Run: headless pygame with SDL's dummy video driver; simulated clock (each Clock.tick advances the game by its frame time, no real sleeping); random seed 0; keys injected as events and as key.get_pressed() state; no mouse input.
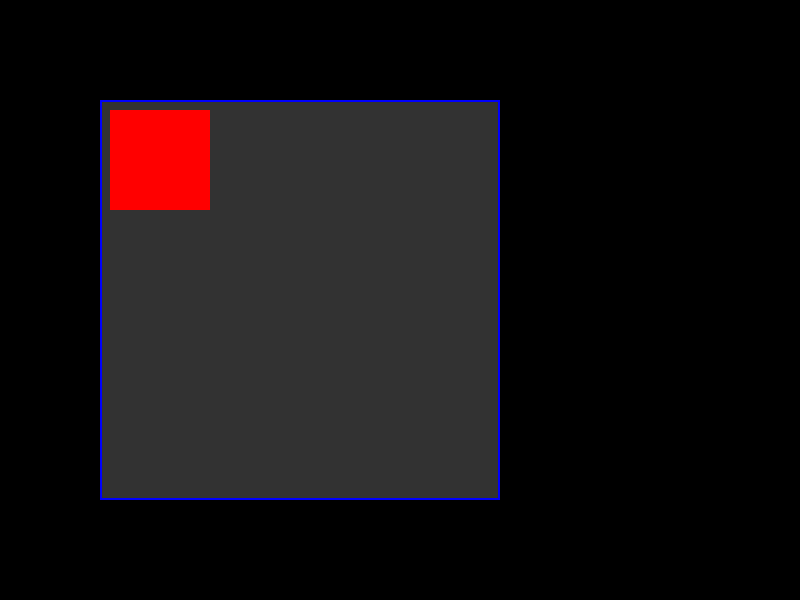
Frame 1 of 4 · flips 1–60 · no input
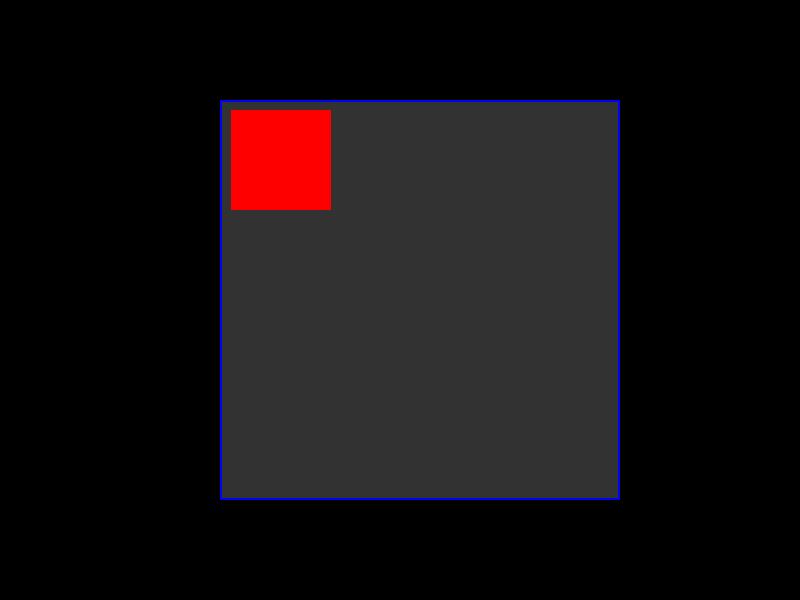
Frame 2 of 4 · flips 61–180 · tapped SPACE, RETURN · held RIGHT (→), D
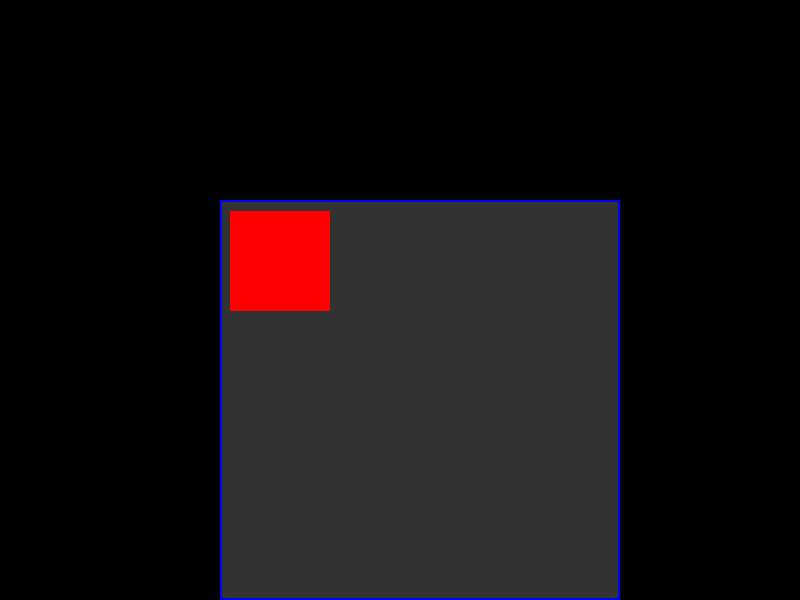
Frame 3 of 4 · flips 181–300 · held DOWN (↓), S
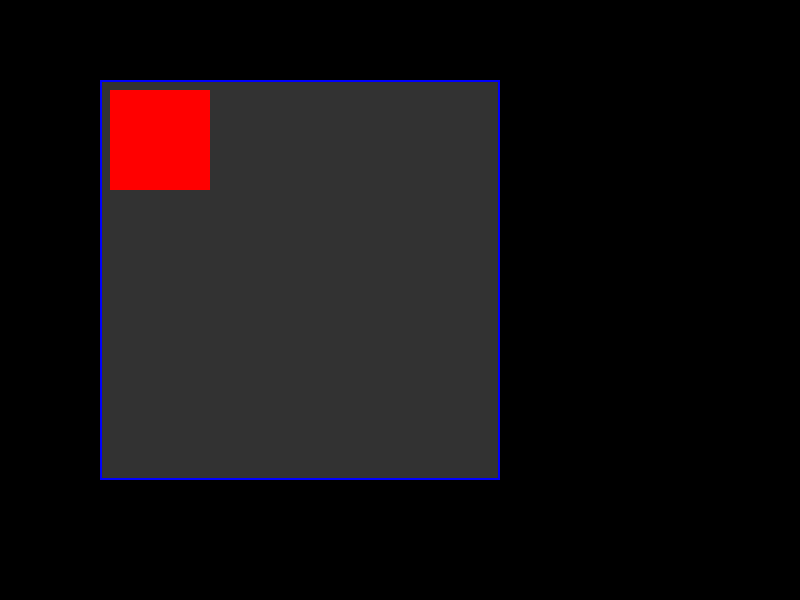
Frame 4 of 4 · flips 301–420 · held LEFT (←), A, UP (↑), W

The pygame program that drew these frames:

import pygame

pygame.init()

# Создаем окно
screenWidth = 800  # Ширина окна
screenHeight = 600  # Высота окна
screen = pygame.display.set_mode((screenWidth, screenHeight))
pygame.display.set_caption("Перемещаемое окно")

class MovableWindow:
    def __init__(self, x, y, width, height, window_color, background_color):
        self.rect = pygame.Rect(x, y, width, height)
        self.window_color = window_color
        self.background_color = background_color
        self.inner_rect = pygame.Rect(x + 10, y + 10, width / 4, height / 4)
        self.inner_color = (255, 0, 0)

    def move(self, dx, dy):
        self.rect.x += dx
        self.rect.y += dy

        # Проверяем, чтобы окно не выходило за границы основного окна
        self.rect.x = max(0, min(self.rect.x, screenWidth - self.rect.width))
        self.rect.y = max(0, min(self.rect.y, screenHeight - self.rect.height))

        # Обновляем положение внутреннего прямоугольника
        self.inner_rect.x = self.rect.x + 10
        self.inner_rect.y = self.rect.y + 10

    def move_inner_rect(self, dx, dy):
        self.inner_rect.x += dx
        self.inner_rect.y += dy

        # Проверяем, чтобы внутренний прямоугольник не выходил за границы окна
        self.inner_rect.x = max(self.rect.left + 10, min(self.rect.right - self.inner_rect.width - 10, self.inner_rect.x))
        self.inner_rect.y = max(self.rect.top + 10, min(self.rect.bottom - self.inner_rect.height - 10, self.inner_rect.y))

    def draw(self, surface):
        # Заполняем фон окна заданным цветом
        pygame.draw.rect(surface, self.background_color, self.rect)
        # Рисуем рамку окна заданным цветом
        pygame.draw.rect(surface, self.window_color, self.rect, 2)  # 2 - ширина рамки
        # Рисуем внутренний прямоугольник
        pygame.draw.rect(surface, self.inner_color, self.inner_rect)

# Цвета
window_color = (0, 0, 255)  # Цвет окна
background_color = (50, 50, 50)  # Цвет фона

# Создаем объект перемещаемого окна
window = MovableWindow(100, 100, 400, 400, window_color, background_color)

running = True
move_speed = 1

while running:
    for event in pygame.event.get():
        if event.type == pygame.QUIT:
            running = False

    keys = pygame.key.get_pressed()
    if keys[pygame.K_LEFT]:
        window.move(-move_speed, 0)
    if keys[pygame.K_RIGHT]:
        window.move(move_speed, 0)
    if keys[pygame.K_UP]:
        window.move(0, -move_speed)
    if keys[pygame.K_DOWN]:
        window.move(0, move_speed)

    # Добавляем управление внутренним прямоугольником (WASD)
    if keys[pygame.K_w]:
        window.move_inner_rect(0, -move_speed)
    if keys[pygame.K_s]:
        window.move_inner_rect(0, move_speed)
    if keys[pygame.K_a]:
        window.move_inner_rect(-move_speed, 0)
    if keys[pygame.K_d]:
        window.move_inner_rect(move_speed, 0)

    screen.fill((0, 0, 0))  # Заполняем фон основного окна

    # Рисуем перемещаемое окно
    window.draw(screen)

    pygame.display.update()

pygame.quit()
